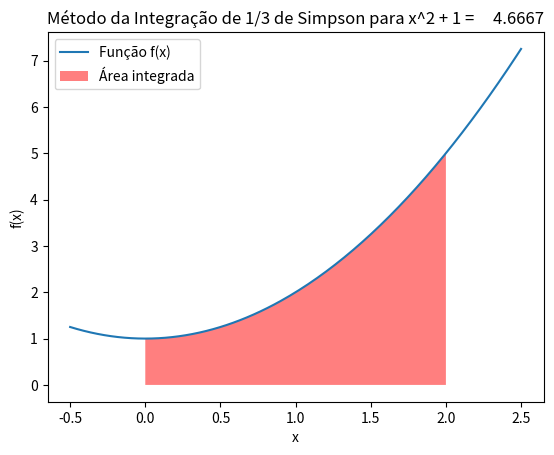

Recreate this plot in Python.
from numpy import linspace
from sympy import symbols

from math import *

# Definição da variável em uso -> f(x): x
x = symbols('x')
    
def Simpson(f, a, b, e):

    #Um numero muito pequeno
    d = 0.0001

    #Vetor de m pontos cobrindo o intervalo [a,b] 
    xd = []
    yd = []

    for i in linspace(a,b,round((b-a)/d) ):
        xd.append(i)
        yd.append((f(i+4*d) - 4*f(i+3*d) + 6*f(i+2*d) - 4*f(i+d) +  f(i) )/(d**4))

    #Valor máximo da derivada segunda dos subintervalos 
    Max = max(yd)
    Min = min(yd)
    M = abs(Max) if abs(Max)>abs(Min) else abs(Min) 

    #Calculo de m 
    m = ( ( ( (b-a)**5 )*M ) / (180*e))**(1/4)

    #O arredondamento deve ser feito para cima
    if m > round(m): 
        m = round(m)+1
    else:
        m = round(m)

    #Deve-se tomar o primeiro número par, maior que m 
    if m%2 is 1: 
        m = m+1

    h = (b-a)/(m)
    s = f(a) + f(b)

    x = a +h

    for i in range(0,m-1,2):
        s = s + 4*f(x)
        x = x + 2*h

    x = a +2*h
    for i in range(1, m-2, 2):
        s = s + 2*f(x)
        x = x + 2*h
    
    Isr = (h/3)*s

    return Isr

if __name__ == "__main__":
    # INSTRUÇÕES
    print(' #########################################################')
    print(' ###             EXEMPLO DE ENTRADA:                   ###')
    print(' ###       x**2 + 5*x - 4  ou    cos(x)* x**2          ###') 
    print(' #########################################################\n')

    
    # Entrada da função escolhida para o método
    '''
    funcao = input("Entre com uma funcao f(x): ")

    A = float(input("Entre com o ponto A: "))
    B = float(input("Entre com o ponto B: "))
    e = float(input("Entre com o erro e: "))
    '''

    funcao = 'x**2 + 1'
    A = 0 
    B = 2
    e = 0.001

    f = lambda x: eval(funcao) 

    val = Simpson(f, A, B, e)

    try:
        import matplotlib.pyplot as plt
        matplot = True

    except: 
        print("MatplotLib indisponível!!")
        matplot = False
        
    if matplot:
        _sum = (abs(A)+abs(B))
        
        x = []
        y = []
        for dot in linspace(A-(1/4)*_sum, B+(1/4)*_sum, _sum*100 ):
            x.append(dot)
            y.append(f(dot))

        x_b = []
        y_b = []
        for i in linspace(A, B, _sum*100 ):
            x_b.append(i)
            y_b.append(f(i))

        plt.grid = True

        plt.ylabel('f(x)')
        plt.xlabel('x')
        plt.title('Método da Integração de 1/3 de Simpson para %s = %10.4f' %(funcao.replace('**','^').replace('*',''), val))
        
        plt.plot(x, y, '-', label = 'Função f(x)')
        plt.fill_between(x_b, y_b, 0 , facecolor = 'red', alpha = 0.5, label = "Área integrada")

        plt.legend(fancybox = True)
        plt.show()
